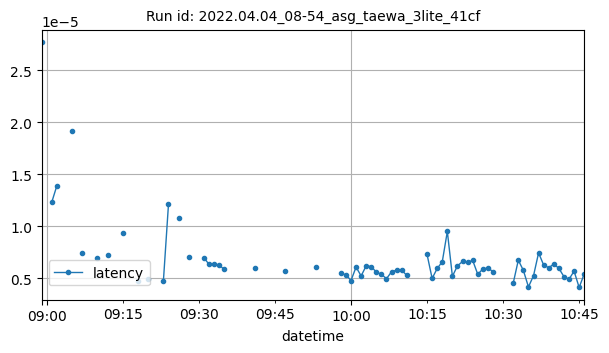

The file beside this chart, header and first rows:
datetime, latency
2022-04-04T08:59:00Z, 2.765655517578125e-05
2022-04-04T09:01:00Z, 1.2342135111490885e-05
2022-04-04T09:02:00Z, 1.391120578931725e-05
2022-04-04T09:05:00Z, 1.9171198860543673e-05
2022-04-04T09:07:00Z, 7.440966944540701e-06
2022-04-04T09:10:00Z, 6.974689544193328e-06
2022-04-04T09:12:00Z, 7.193535566329956e-06
2022-04-04T09:15:00Z, 9.338672344501203e-06
2022-04-04T09:18:00Z, 4.74308476303563e-06
2022-04-04T09:20:00Z, 4.928503463517374e-06
2022-04-04T09:23:00Z, 4.747334648581112e-06
2022-04-04T09:24:00Z, 1.2095769246419271e-05
2022-04-04T09:26:00Z, 1.074956810992697e-05
2022-04-04T09:28:00Z, 7.033348083496094e-06
2022-04-04T09:31:00Z, 6.97885240827288e-06
2022-04-04T09:32:00Z, 6.324904305594308e-06
2022-04-04T09:33:00Z, 6.413459777832031e-06
2022-04-04T09:34:00Z, 6.260190691266741e-06
2022-04-04T09:35:00Z, 5.848067147391183e-06
2022-04-04T09:41:00Z, 5.9502465384347094e-06
2022-04-04T09:47:00Z, 5.739075796944755e-06
2022-04-04T09:53:00Z, 6.089891706194197e-06
2022-04-04T09:58:00Z, 5.466597420828684e-06
2022-04-04T09:59:00Z, 5.340576171875e-06
2022-04-04T10:00:00Z, 4.7819955008370535e-06
2022-04-04T10:01:00Z, 6.072861807686944e-06
2022-04-04T10:02:00Z, 5.222502208891369e-06
2022-04-04T10:03:00Z, 6.202289036342076e-06
2022-04-04T10:04:00Z, 6.117139543805804e-06
2022-04-04T10:05:00Z, 5.585806710379466e-06
2022-04-04T10:06:00Z, 5.381447928292411e-06
2022-04-04T10:07:00Z, 4.955700465611049e-06
2022-04-04T10:08:00Z, 5.626678466796876e-06
2022-04-04T10:09:00Z, 5.776541573660714e-06
2022-04-04T10:10:00Z, 5.790165492466518e-06
2022-04-04T10:11:00Z, 5.269050598144532e-06
2022-04-04T10:15:00Z, 7.2922025408063615e-06
2022-04-04T10:16:00Z, 4.982948303222656e-06
2022-04-04T10:17:00Z, 5.940028599330357e-06
2022-04-04T10:18:00Z, 6.580352783203126e-06
2022-04-04T10:19:00Z, 9.49587140764509e-06
2022-04-04T10:20:00Z, 5.18730708530971e-06
2022-04-04T10:21:00Z, 6.195477076939174e-06
2022-04-04T10:22:00Z, 6.611006600516183e-06
2022-04-04T10:23:00Z, 6.52245112827846e-06
2022-04-04T10:24:00Z, 6.7199979509626136e-06
2022-04-04T10:25:00Z, 5.38144792829241e-06
2022-04-04T10:26:00Z, 5.885532924107143e-06
2022-04-04T10:27:00Z, 5.994524274553571e-06
2022-04-04T10:28:00Z, 5.633490426199776e-06
2022-04-04T10:32:00Z, 4.536764962332588e-06
2022-04-04T10:33:00Z, 6.737027849469866e-06
2022-04-04T10:34:00Z, 5.75610569545201e-06
2022-04-04T10:35:00Z, 4.165513174874443e-06
2022-04-04T10:36:00Z, 5.245208740234375e-06
2022-04-04T10:37:00Z, 7.44093032110305e-06
2022-04-04T10:38:00Z, 6.267002650669643e-06
2022-04-04T10:39:00Z, 6.011554173060826e-06
2022-04-04T10:40:00Z, 6.358964102608817e-06
2022-04-04T10:41:00Z, 5.95365251813616e-06
... 5 more rows
